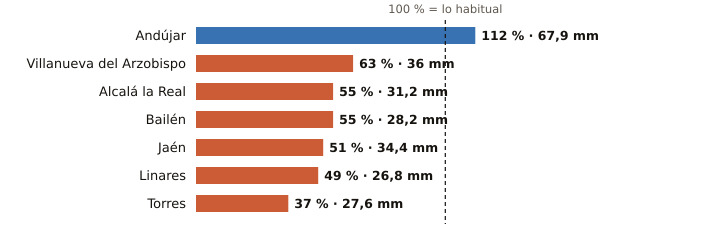

The file beside this chart, header and first rows:
estacion, provincia, indicativo, mm_otono, referencia_mm, pct, periodo_referencia, hasta, hora
Andújar, Jaén, 5298X, 67.9, 60.4, 112, 2001-2025, 2026-10-25, 7
Villanueva del Arzobispo, Jaén, 5210X, 36.0, 57.4, 63, 2008-2025, 2026-10-25, 6
Alcalá la Real, Jaén, 5406X, 31.2, 56.7, 55, 2008-2025, 2026-10-25, 7
Bailén, Jaén, 5281X, 28.2, 51.1, 55, 2009-2025, 2026-10-25, 6
Jaén, Jaén, 5270B, 34.4, 67.2, 51, 1991-2020, 2026-10-25, 7
Linares, Jaén, 5279X, 26.8, 54.4, 49, 2004-2025, 2026-10-25, 6
Torres, Jaén, 5165X, 27.6, 75.3, 37, 2008-2025, 2026-10-25, 5
